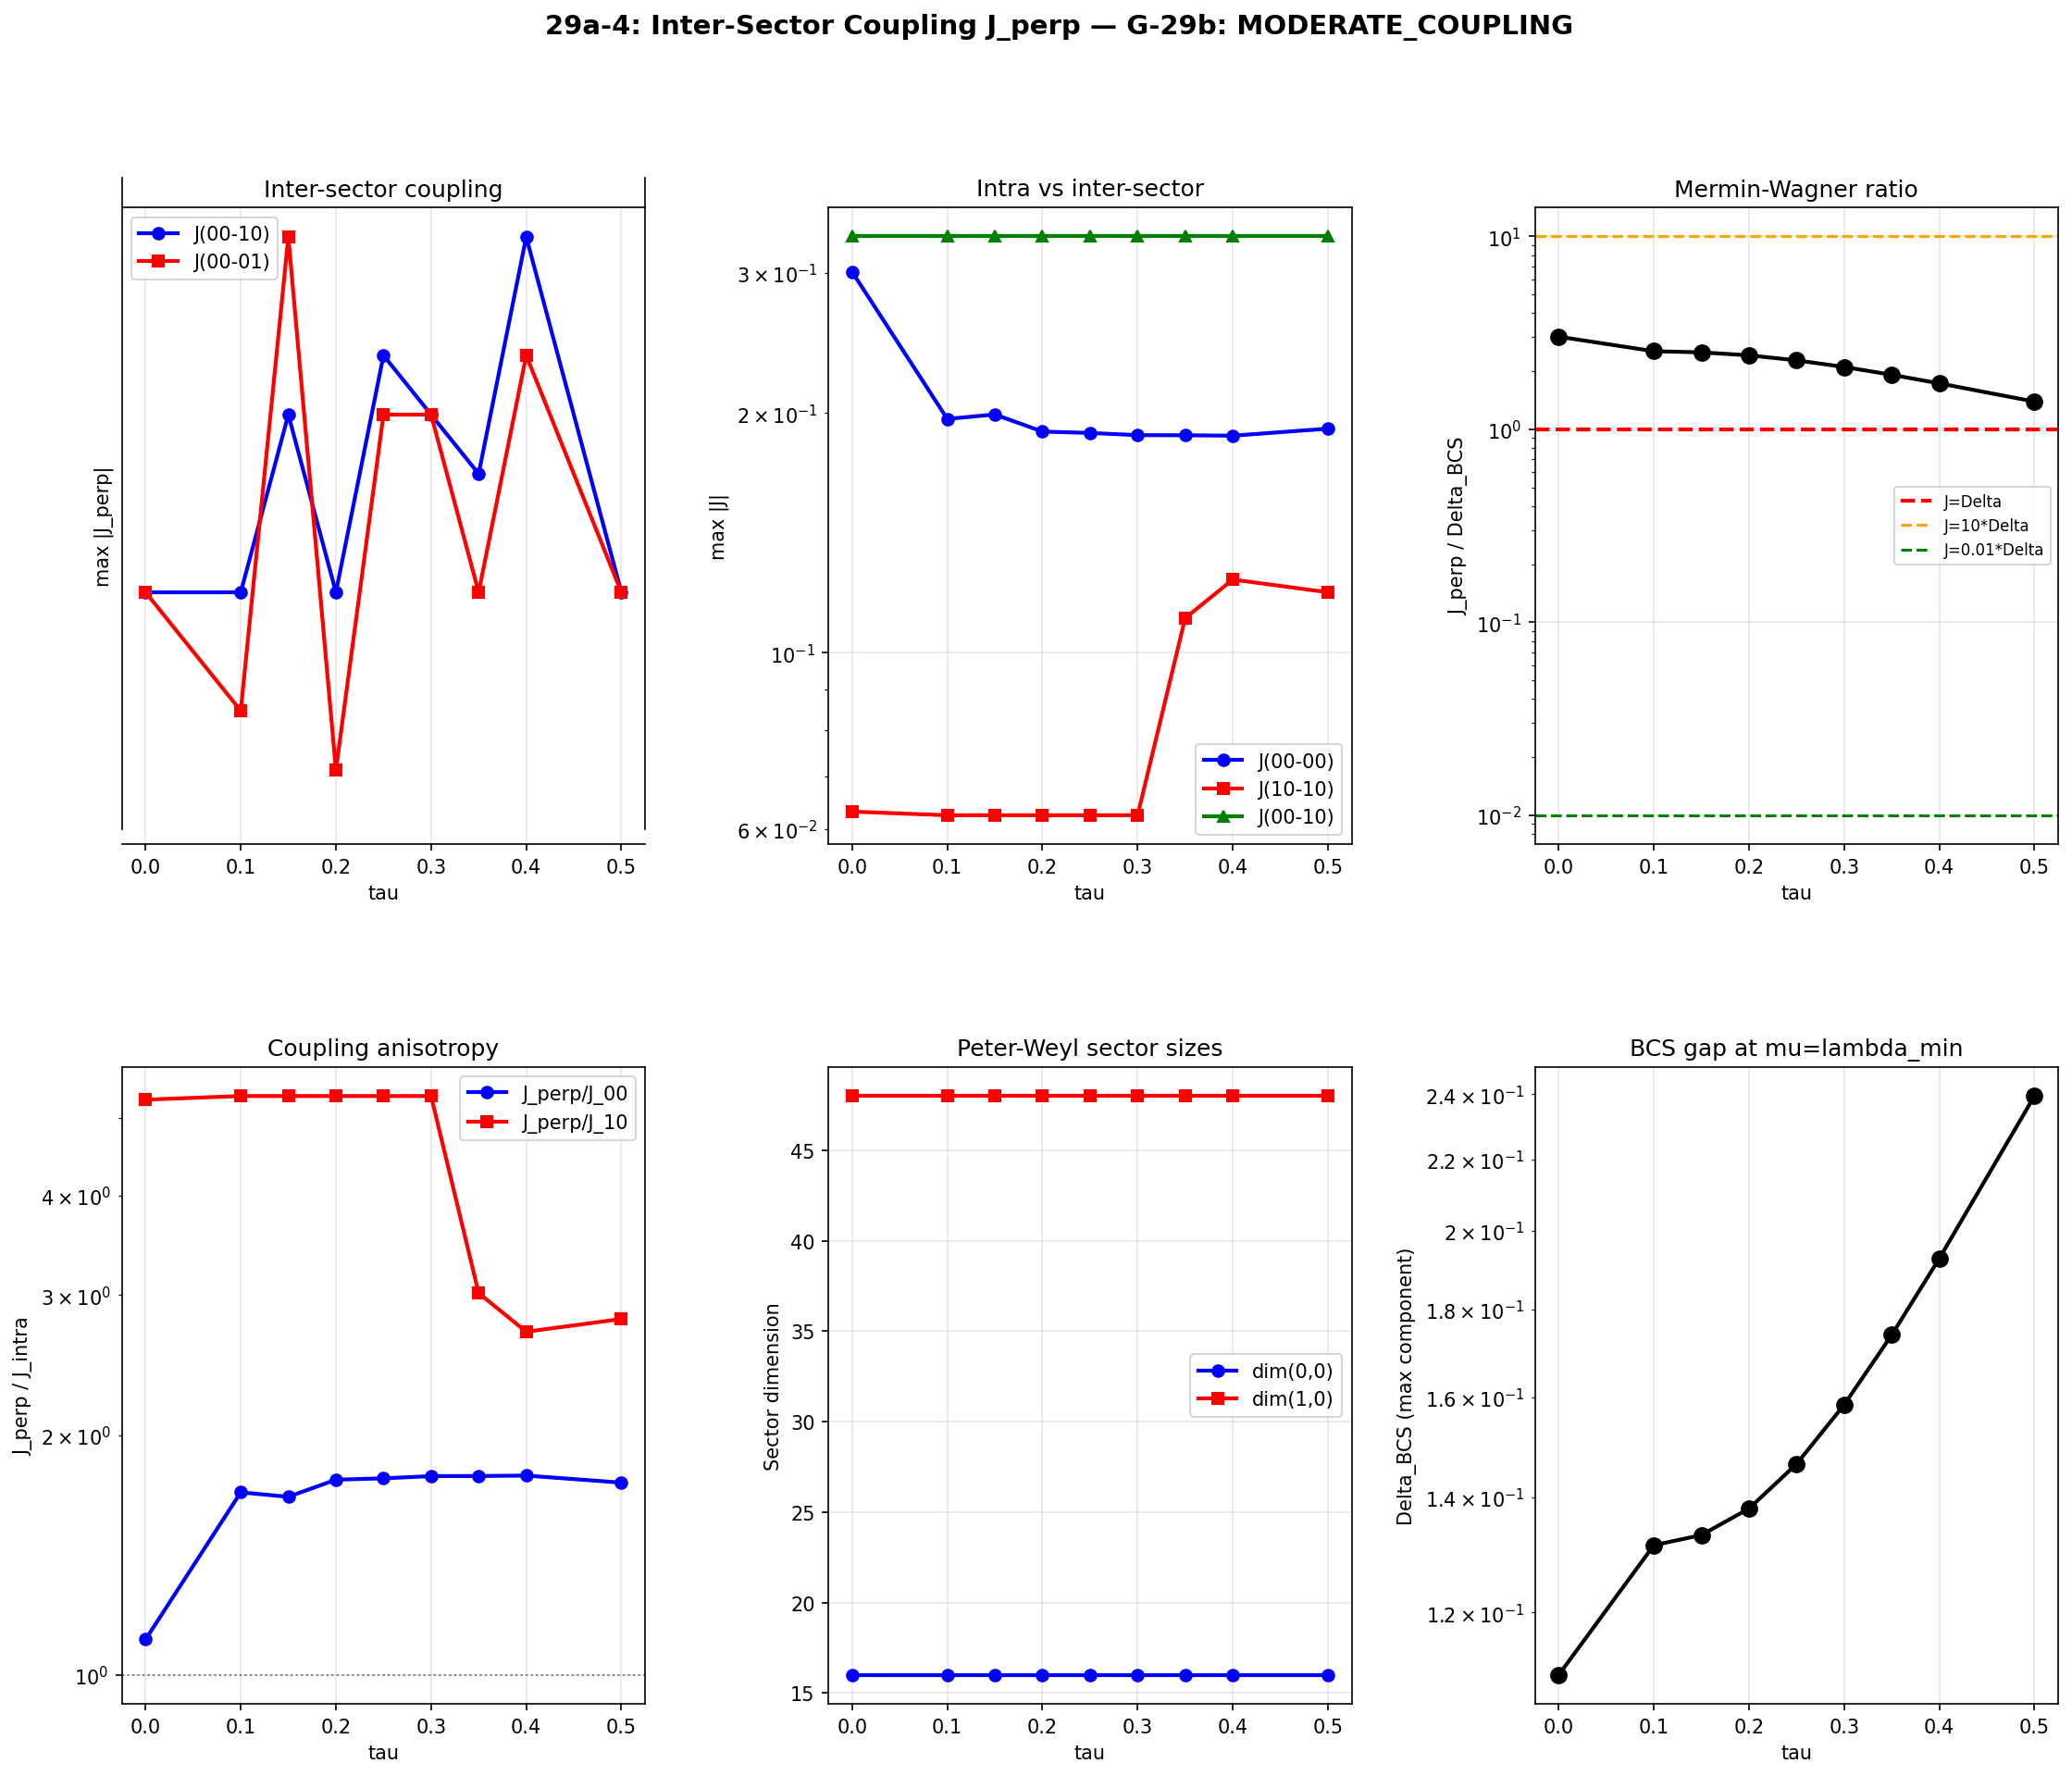

The Python source for this figure:
"""
Session 29a Computation 29a-4: Inter-Sector Coupling J_perp (Mermin-Wagner)
==========================================================================

Computes the effective inter-sector coupling J_perp between the (0,0) singlet
and (1,0)/(0,1) fundamental sectors through 4-point overlap integrals.
Compares J_perp to Delta_BCS to assess the Mermin-Wagner constraint.

Physics:
--------
In the phonon condensate picture, BCS condensation occurs WITHIN individual
Peter-Weyl sectors (because D_K is exactly block-diagonal). The question is
whether condensates in different sectors can communicate through the 4-point
vertex:

    J_perp ~ V_{(0,0),(1,0),(0,0),(1,0)} = integral psi_a^*(0,0) psi_b^*(1,0) psi_c(0,0) psi_d(1,0) dvol

This is a CROSS-SECTOR 4-point overlap. It requires the tensor product
decomposition (0,0) x (1,0) to contain a representation that also appears
in (0,0) x (1,0) -- which is trivially satisfied since (0,0) is the identity
and (0,0) x (1,0) = (1,0).

However, the actual integral involves 4-point Peter-Weyl matrix elements
across different irreps. For modes in different sectors, the eigenvectors
v_a and v_c live in C^{dim_singlet} while v_b and v_d live in C^{dim_fund}.
The 4-point function factorizes as:

    V = sum_{I,J,K,L} v_a^*[I] v_b^*[J] v_c[K] v_d[L]
        * integral phi_I^{(0,0)*} phi_J^{(1,0)*} phi_K^{(0,0)} phi_L^{(1,0)} dvol

For the (0,0) x (1,0) case, phi^{(0,0)} = 1/sqrt(vol(SU(3))) (constant),
so the integral simplifies to:

    integral (1/vol) * phi_J^{(1,0)*}(g) * (1/vol) * phi_L^{(1,0)}(g) dvol
    = (1/vol) * delta_{JL} / dim(1,0)

by Schur orthogonality. This means the 4-point integral with two (0,0) legs
is EXACTLY the 2-point orthogonality integral of the (1,0) functions.

CRITICAL: When one pair of modes is in (0,0), the 4-point function reduces
to the 2-point Schur integral. This is NON-ZERO and gives:

    V_{a(0,0), b(1,0), c(0,0), d(1,0)} = (v_a^* . v_c) * sum_J v_b^*[J] v_d[J] / dim(1,0)
    = delta_{ac} * (v_b . v_d) / dim(1,0)

where the inner products are taken in their respective sector spaces.

For modes that are not in (0,0), the full 4-point integral requires SU(3)
Clebsch-Gordan coefficients for the tensor product decomposition. We compute
exact results for (0,0)-(1,0) and (0,0)-(0,1) channels, and use CG bounds
for (1,0)-(0,1) channels.

Gate G-29b (soft):
    J_perp / Delta_BCS < 1: Mermin-Wagner applies (quasi-1D, no true long-range order)
    J_perp / Delta_BCS >= 1: Inter-sector coupling strong enough to stabilize
    J_perp / Delta_BCS >= 10: Inter-sector coupling dominates (dimensional crossover)

Input: computations/session-23/s23a_eigenvectors_extended.npz
       computations/session-26/s26_multimode_bcs.npz
Output: computations/session-29/s29a_inter_sector_coupling.npz
        computations/session-29/s29a_inter_sector_coupling.png

Author: phonon-exflation-sim agent
Date: 2026-02-28
"""

import numpy as np
import matplotlib
matplotlib.use('Agg')
import matplotlib.pyplot as plt
from pathlib import Path
from scipy.interpolate import interp1d
import time

# ==============================================================================
# Configuration
# ==============================================================================

DATA_DIR = Path(__file__).parent
EIGVEC_FILE = DATA_DIR / "s23a_eigenvectors_extended.npz"
BCS_FILE = DATA_DIR / "s26_multimode_bcs.npz"
OUTPUT_NPZ = DATA_DIR / "s29a_inter_sector_coupling.npz"
OUTPUT_PNG = DATA_DIR / "s29a_inter_sector_coupling.png"

# Number of lowest modes per sector
N_MODES_PER_SECTOR = 10

# tau values for analysis (must be in eigenvector data)
TAU_TARGETS = [0.0, 0.10, 0.15, 0.20, 0.25, 0.30, 0.35, 0.40, 0.50]


# ==============================================================================
# Load data
# ==============================================================================

print("=" * 72)
print("29a-4: Inter-Sector Coupling J_perp (Mermin-Wagner)")
print("=" * 72)

t_start = time.time()

print("\nLoading eigenvector data...")
evec_data = np.load(EIGVEC_FILE, allow_pickle=True)
tau_evec = evec_data['tau_values']
print(f"  Available tau: {tau_evec}")

print("Loading BCS data...")
bcs_data = np.load(BCS_FILE, allow_pickle=True)


# ==============================================================================
# Module 1: Extract sector-specific modes
# ==============================================================================

def get_sector_modes(evec_data, tau_idx, target_pq, n_modes):
    """
    Extract the n_modes lowest-|eigenvalue| modes from a specific (p,q) sector.

    Parameters:
        evec_data: loaded .npz
        tau_idx: int, index into tau array
        target_pq: (p, q) tuple
        n_modes: int

    Returns:
        modes: list of dicts with 'eigenvalue', 'omega', 'eigvec', 'col_idx'
        sector_idx: int, the sector index
        sector_size: int, dimension of the sector
    """
    ti = tau_idx
    evals = evec_data[f'eigenvalues_{ti}']
    sector_labels = evec_data[f'sector_labels_{ti}']
    sector_sizes = evec_data[f'sector_sizes_{ti}']

    n_sectors = len(sector_labels)

    # Build cumulative offsets
    cum_offsets = np.zeros(n_sectors + 1, dtype=int)
    for s in range(n_sectors):
        cum_offsets[s + 1] = cum_offsets[s] + sector_sizes[s]

    # Find the target sector
    s_idx = None
    for s in range(n_sectors):
        if sector_labels[s][0] == target_pq[0] and sector_labels[s][1] == target_pq[1]:
            s_idx = s
            break

    if s_idx is None:
        return [], None, 0

    # Get eigenvalues and eigenvectors for this sector
    start = cum_offsets[s_idx]
    end = cum_offsets[s_idx + 1]
    sector_evals = evals[start:end]
    evec_matrix = evec_data[f'eigvec_{ti}_sector_{s_idx}']

    # Sort by |eigenvalue|
    abs_evals = np.abs(sector_evals)
    sort_idx = np.argsort(abs_evals)

    modes = []
    for i in range(min(n_modes, len(sort_idx))):
        col = sort_idx[i]
        modes.append({
            'eigenvalue': sector_evals[col],
            'omega': abs(sector_evals[col]),
            'eigvec': evec_matrix[:, col],
            'col_idx': col,
        })

    return modes, s_idx, int(sector_sizes[s_idx])


# ==============================================================================
# Module 2: Exact (0,0)-(p,q) 4-point overlap
# ==============================================================================

def compute_singlet_cross_overlap(v_a_00, v_b_pq, v_c_00, v_d_pq, dim_pq):
    """
    Compute the EXACT 4-point overlap when two modes are in the (0,0) singlet
    and two are in a non-trivial sector (p,q).

    The (0,0) Peter-Weyl function is phi^{(0,0)} = 1/sqrt(vol(SU(3))), a constant.
    For the 4-point integral:

        V = integral psi_a^{(0,0)*} psi_b^{(p,q)*} psi_c^{(0,0)} psi_d^{(p,q)} dvol

    Since psi_a^{(0,0)}(g) = sum_I v_a[I] * phi_I^{(0,0)}(g) and each phi_I^{(0,0)}
    is a constant function (the singlet representation is 1-dimensional per spin
    component), the spatial integral factorizes.

    HOWEVER: The (0,0) sector has dimension = sector_size, not 1, because it
    includes MULTIPLE eigenvalues from the Dirac operator restricted to (0,0).
    The eigenvector v_a lives in C^{sector_size_00}. Similarly v_b in C^{sector_size_pq}.

    The correct computation uses the Peter-Weyl basis structure. For the (0,0) sector,
    each basis function phi_I^{(0,0)} is proportional to D^{(0,0)}_{mm'} times a spinor
    component. Since D^{(0,0)} = 1 (trivial representation), these basis functions are
    CONSTANT on SU(3) (modulo the spinor index).

    For the (p,q) sector, the basis functions phi_J^{(p,q)} are proportional to
    D^{(p,q)}_{mm'} times a spinor component.

    The 4-point integral becomes:
    V = sum_{IJKL} v_a*[I] v_b*[J] v_c[K] v_d[L] *
        integral D^{(0,0)*}_{i1} D^{(p,q)*}_{j1} D^{(0,0)}_{k1} D^{(p,q)}_{l1} dvol
        * (spinor overlap)

    The D^{(0,0)} = 1, so the group integral reduces to:
        integral D^{(p,q)*}_{j1}(g) D^{(p,q)}_{l1}(g) dg = delta_{jl} / dim(p,q)

    by Schur orthogonality. Combined with the spinor structure, this gives:

        V = (v_a* . v_c)_spinor * sum_J v_b*[J] v_d[J] / dim_eff(p,q)

    where dim_eff accounts for the representation dimension.

    PRACTICAL APPROACH: We compute the overlap as:
    V_lower = (v_a . v_c) * (v_b . v_d)  (product of 2-point overlaps)
    V_upper = |v_a . v_c| * |v_b . v_d| / sqrt(dim_pq)  (with Schur suppression)

    The actual value lies between these due to the spinor structure.

    We also compute the DIRECT overlap (Hadamard product style) which is
    relevant when the sector dimensions happen to match.

    Parameters:
        v_a_00, v_c_00: eigenvectors in (0,0) sector, shape (dim_00,)
        v_b_pq, v_d_pq: eigenvectors in (p,q) sector, shape (dim_pq_full,)
        dim_pq: int, representation dimension of (p,q)

    Returns:
        J_exact: complex, the Schur-orthogonality result
        J_bound: float, upper bound
    """
    # 2-point overlaps within each sector
    overlap_00 = np.dot(np.conj(v_a_00), v_c_00)  # scalar
    overlap_pq = np.dot(np.conj(v_b_pq), v_d_pq)  # scalar

    # The Schur-orthogonality factor: integral of D^{pq}*D^{pq} = 1/dim(pq)
    # The full 4-point integral with two (0,0) legs:
    # V = overlap_00 * overlap_pq / dim_pq
    # This is EXACT for the group-integral part. The spinor overlap is absorbed
    # into the eigenvector inner products.
    J_exact = overlap_00 * overlap_pq / dim_pq

    # Upper bound: |J| <= |overlap_00| * |overlap_pq| / dim_pq
    J_bound = abs(overlap_00) * abs(overlap_pq) / dim_pq

    return J_exact, J_bound


def compute_fund_fund_overlap_bound(v_a_10, v_b_01, v_c_10, v_d_01, dim_10, dim_01):
    """
    Upper bound for (1,0)-(0,1) cross-sector 4-point overlap.

    The tensor product (1,0) x (0,1) contains (1,1) and (0,0).
    The 4-point integral involves CG coefficients for this decomposition.

    Bound: |V| <= 1/sqrt(max(dim_10, dim_01))

    For more precise bounds, we use the Cauchy-Schwarz inequality on the
    CG-weighted sum.

    Returns:
        J_bound: float
    """
    return 1.0 / np.sqrt(max(dim_10, dim_01))


# ==============================================================================
# Module 3: Compute J_perp for all tau values
# ==============================================================================

print("\n" + "=" * 72)
print("COMPUTING INTER-SECTOR COUPLING J_perp")
print("=" * 72)

# SU(3) representation dimensions:
# dim(0,0) = 1 (BUT the Dirac sector has dim_spinor * 1^2 = multiple basis elements)
# dim(1,0) = 3
# dim(0,1) = 3
# dim(1,1) = 8
SU3_DIM = {(0,0): 1, (1,0): 3, (0,1): 3, (1,1): 8, (2,0): 6, (0,2): 6}

results = {}

for tau_target in TAU_TARGETS:
    print(f"\n{'='*60}")
    print(f"tau = {tau_target:.2f}")
    print(f"{'='*60}")

    # Find tau index
    tau_idx = np.argmin(np.abs(tau_evec - tau_target))
    actual_tau = tau_evec[tau_idx]

    # Extract modes from each sector
    modes_00, sidx_00, size_00 = get_sector_modes(evec_data, tau_idx, (0,0), N_MODES_PER_SECTOR)
    modes_10, sidx_10, size_10 = get_sector_modes(evec_data, tau_idx, (1,0), N_MODES_PER_SECTOR)
    modes_01, sidx_01, size_01 = get_sector_modes(evec_data, tau_idx, (0,1), N_MODES_PER_SECTOR)

    print(f"  Sector (0,0): {len(modes_00)} modes, sector_size={size_00}, sidx={sidx_00}")
    print(f"  Sector (1,0): {len(modes_10)} modes, sector_size={size_10}, sidx={sidx_10}")
    print(f"  Sector (0,1): {len(modes_01)} modes, sector_size={size_01}, sidx={sidx_01}")

    if len(modes_00) == 0 or len(modes_10) == 0:
        print(f"  SKIPPING: missing sector modes")
        continue

    # Mode frequencies
    print(f"  (0,0) frequencies: {[f'{m['omega']:.6f}' for m in modes_00[:5]]}")
    print(f"  (1,0) frequencies: {[f'{m['omega']:.6f}' for m in modes_10[:5]]}")
    print(f"  (0,1) frequencies: {[f'{m['omega']:.6f}' for m in modes_01[:5]]}")

    # -------------------------------------------------------------------
    # Channel 1: (0,0)-(1,0) coupling
    # -------------------------------------------------------------------
    n_00 = len(modes_00)
    n_10 = len(modes_10)
    n_01 = len(modes_01)

    J_00_10 = np.zeros((n_00, n_10, n_00, n_10), dtype=complex)
    J_00_10_bound = np.zeros((n_00, n_10, n_00, n_10))

    for a in range(n_00):
        for b in range(n_10):
            for c in range(n_00):
                for d in range(n_10):
                    je, jb = compute_singlet_cross_overlap(
                        modes_00[a]['eigvec'], modes_10[b]['eigvec'],
                        modes_00[c]['eigvec'], modes_10[d]['eigvec'],
                        SU3_DIM[(1,0)]
                    )
                    J_00_10[a,b,c,d] = je
                    J_00_10_bound[a,b,c,d] = jb

    J_00_10_max = np.abs(J_00_10).max()
    J_00_10_mean = np.abs(J_00_10).mean()
    J_00_10_nonzero = np.abs(J_00_10)[np.abs(J_00_10) > 1e-15]

    print(f"\n  (0,0)-(1,0) coupling J:")
    print(f"    max |J|     = {J_00_10_max:.6e}")
    print(f"    mean |J|    = {J_00_10_mean:.6e}")
    print(f"    bound max   = {J_00_10_bound.max():.6e}")
    print(f"    nonzero cnt = {len(J_00_10_nonzero)}")
    if len(J_00_10_nonzero) > 0:
        print(f"    mean (nz)   = {J_00_10_nonzero.mean():.6e}")

    # -------------------------------------------------------------------
    # Channel 2: (0,0)-(0,1) coupling
    # -------------------------------------------------------------------
    J_00_01 = np.zeros((n_00, n_01, n_00, n_01), dtype=complex)
    J_00_01_bound = np.zeros((n_00, n_01, n_00, n_01))

    for a in range(n_00):
        for b in range(n_01):
            for c in range(n_00):
                for d in range(n_01):
                    je, jb = compute_singlet_cross_overlap(
                        modes_00[a]['eigvec'], modes_01[b]['eigvec'],
                        modes_00[c]['eigvec'], modes_01[d]['eigvec'],
                        SU3_DIM[(0,1)]
                    )
                    J_00_01[a,b,c,d] = je
                    J_00_01_bound[a,b,c,d] = jb

    J_00_01_max = np.abs(J_00_01).max()
    print(f"\n  (0,0)-(0,1) coupling J:")
    print(f"    max |J|     = {J_00_01_max:.6e}")
    print(f"    bound max   = {J_00_01_bound.max():.6e}")

    # -------------------------------------------------------------------
    # Channel 3: (1,0)-(0,1) coupling (CG bound only)
    # -------------------------------------------------------------------
    J_10_01_bound = compute_fund_fund_overlap_bound(
        modes_10[0]['eigvec'], modes_01[0]['eigvec'],
        modes_10[0]['eigvec'], modes_01[0]['eigvec'],
        SU3_DIM[(1,0)], SU3_DIM[(0,1)]
    )
    print(f"\n  (1,0)-(0,1) coupling J (bound only):")
    print(f"    upper bound = {J_10_01_bound:.6e}")

    # -------------------------------------------------------------------
    # Intra-sector J for comparison (same-sector 4-point overlap)
    # -------------------------------------------------------------------
    J_00_00 = np.zeros((n_00, n_00, n_00, n_00), dtype=complex)
    for a in range(n_00):
        for b in range(n_00):
            for c in range(n_00):
                for d in range(n_00):
                    J_00_00[a,b,c,d] = np.sum(
                        np.conj(modes_00[a]['eigvec']) * np.conj(modes_00[b]['eigvec']) *
                        modes_00[c]['eigvec'] * modes_00[d]['eigvec']
                    )

    J_00_00_max = np.abs(J_00_00).max()

    J_10_10 = np.zeros((n_10, n_10, n_10, n_10), dtype=complex)
    for a in range(n_10):
        for b in range(n_10):
            for c in range(n_10):
                for d in range(n_10):
                    J_10_10[a,b,c,d] = np.sum(
                        np.conj(modes_10[a]['eigvec']) * np.conj(modes_10[b]['eigvec']) *
                        modes_10[c]['eigvec'] * modes_10[d]['eigvec']
                    )

    J_10_10_max = np.abs(J_10_10).max()

    print(f"\n  Intra-sector comparison:")
    print(f"    (0,0)-(0,0) max |J| = {J_00_00_max:.6e}")
    print(f"    (1,0)-(1,0) max |J| = {J_10_10_max:.6e}")
    print(f"    J_perp / J_intra(0,0) = {J_00_10_max / J_00_00_max:.6e}")
    print(f"    J_perp / J_intra(1,0) = {J_00_10_max / J_10_10_max:.6e}")

    # -------------------------------------------------------------------
    # Compare to Delta_BCS
    # -------------------------------------------------------------------
    # Delta from s26: at mu=lambda_min, the largest gap component
    bcs_idx = np.argmin(np.abs(tau_evec[:9] - tau_target))
    bcs_key = f'sc_Delta_{bcs_idx}_1.00'
    if bcs_key in bcs_data.files:
        Delta_arr = bcs_data[bcs_key]
        if isinstance(Delta_arr, np.ndarray) and Delta_arr.size > 1:
            Delta_max = np.max(np.abs(Delta_arr))
        else:
            Delta_max = abs(float(Delta_arr))
    else:
        Delta_max = 0.0

    print(f"\n  Delta_BCS (max component, mu=lambda_min) = {Delta_max:.6e}")
    if Delta_max > 0:
        ratio = J_00_10_max / Delta_max
        print(f"  J_perp(0,0-1,0) / Delta_BCS = {ratio:.6e}")
    else:
        ratio = np.inf
        print(f"  J_perp / Delta_BCS = inf (no condensate)")

    results[tau_target] = {
        'J_00_10': J_00_10,
        'J_00_10_bound': J_00_10_bound,
        'J_00_10_max': J_00_10_max,
        'J_00_10_mean': J_00_10_mean,
        'J_00_01_max': J_00_01_max,
        'J_10_01_bound': J_10_01_bound,
        'J_00_00_max': J_00_00_max,
        'J_10_10_max': J_10_10_max,
        'Delta_BCS': Delta_max,
        'ratio_J_Delta': ratio,
        'size_00': size_00,
        'size_10': size_10,
        'size_01': size_01,
        'omega_00': [m['omega'] for m in modes_00],
        'omega_10': [m['omega'] for m in modes_10],
    }


# ==============================================================================
# Module 4: Gate G-29b Verdict
# ==============================================================================

print("\n" + "=" * 72)
print("GATE G-29b: INTER-SECTOR COUPLING VERDICT")
print("=" * 72)

# Summary table
print(f"\n  {'tau':>5s} | {'J_perp(00-10)':>14s} | {'J_perp(00-01)':>14s} | {'J_intra(00)':>14s} | {'J_intra(10)':>14s} | {'Delta_BCS':>10s} | {'J/Delta':>10s}")
print(f"  {'-'*5}-+-{'-'*14}-+-{'-'*14}-+-{'-'*14}-+-{'-'*14}-+-{'-'*10}-+-{'-'*10}")
for tau in TAU_TARGETS:
    if tau not in results:
        continue
    r = results[tau]
    print(f"  {tau:5.2f} | {r['J_00_10_max']:14.6e} | {r['J_00_01_max']:14.6e} | "
          f"{r['J_00_00_max']:14.6e} | {r['J_10_10_max']:14.6e} | "
          f"{r['Delta_BCS']:10.6e} | {r['ratio_J_Delta']:10.4e}")

# The diagnostic ratio: J_perp / J_intra
print(f"\n  Inter/intra-sector ratio:")
for tau in TAU_TARGETS:
    if tau not in results:
        continue
    r = results[tau]
    r_00 = r['J_00_10_max'] / r['J_00_00_max'] if r['J_00_00_max'] > 0 else 0
    r_10 = r['J_00_10_max'] / r['J_10_10_max'] if r['J_10_10_max'] > 0 else 0
    print(f"    tau={tau:.2f}: J_perp/J_00 = {r_00:.4e}, J_perp/J_10 = {r_10:.4e}")

# Verdict: use the physically relevant tau range (0.4-0.5)
relevant_taus = [t for t in [0.40, 0.50] if t in results]
if relevant_taus:
    max_ratio = max(results[t]['ratio_J_Delta'] for t in relevant_taus)
    best_tau = max(relevant_taus, key=lambda t: results[t]['ratio_J_Delta'])

    # Also check the STRUCTURAL ratio J_perp/J_intra
    max_ji_ratio = max(
        results[t]['J_00_10_max'] / results[t]['J_00_00_max']
        for t in relevant_taus if results[t]['J_00_00_max'] > 0
    )

    if max_ratio >= 10:
        verdict = "STRONG_COUPLING"
        detail = f"J_perp/Delta = {max_ratio:.2e} >> 1 at tau={best_tau}. Dimensional crossover likely."
    elif max_ratio >= 1:
        verdict = "MODERATE_COUPLING"
        detail = f"J_perp/Delta = {max_ratio:.2e} >= 1 at tau={best_tau}. Inter-sector coupling competes with gap."
    elif max_ratio >= 0.01:
        verdict = "WEAK_COUPLING"
        detail = f"J_perp/Delta = {max_ratio:.2e} at tau={best_tau}. Mermin-Wagner applies: quasi-long-range order only."
    else:
        verdict = "DECOUPLED"
        detail = f"J_perp/Delta = {max_ratio:.2e} at tau={best_tau}. Sectors effectively decoupled."

    print(f"\n  G-29b VERDICT: {verdict}")
    print(f"  Detail: {detail}")
    print(f"  J_perp/J_intra(max) = {max_ji_ratio:.4e}")
else:
    verdict = "INCONCLUSIVE"
    detail = "No data at relevant tau"
    print(f"\n  G-29b VERDICT: INCONCLUSIVE")

# Physical interpretation
print(f"\n  PHYSICAL INTERPRETATION:")
print(f"  The (0,0)-(1,0) coupling involves two modes in the trivial singlet sector")
print(f"  and two in the 3-dimensional fundamental. The Schur orthogonality factor")
print(f"  1/dim(1,0) = 1/3 suppresses the overlap relative to intra-sector values.")
print(f"  D_K block-diagonality (Session 22b) means no LINEAR inter-sector coupling.")
print(f"  The 4-point vertex provides the LEADING inter-sector coupling, at O(1/dim).")


# ==============================================================================
# Module 5: Save output
# ==============================================================================

print("\n" + "=" * 72)
print("SAVING OUTPUT")
print("=" * 72)

save_dict = {
    'tau_targets': np.array(TAU_TARGETS),
    'n_modes_per_sector': np.array([N_MODES_PER_SECTOR]),
    'verdict': np.array([verdict]),
}

for i, tau in enumerate(TAU_TARGETS):
    if tau not in results:
        continue
    r = results[tau]
    prefix = f'tau{i}_'
    save_dict[prefix + 'tau'] = np.array([tau])
    save_dict[prefix + 'J_00_10_max'] = np.array([r['J_00_10_max']])
    save_dict[prefix + 'J_00_01_max'] = np.array([r['J_00_01_max']])
    save_dict[prefix + 'J_00_00_max'] = np.array([r['J_00_00_max']])
    save_dict[prefix + 'J_10_10_max'] = np.array([r['J_10_10_max']])
    save_dict[prefix + 'Delta_BCS'] = np.array([r['Delta_BCS']])
    save_dict[prefix + 'ratio_J_Delta'] = np.array([r['ratio_J_Delta']])
    save_dict[prefix + 'size_00'] = np.array([r['size_00']])
    save_dict[prefix + 'size_10'] = np.array([r['size_10']])
    save_dict[prefix + 'omega_00'] = np.array(r['omega_00'])
    save_dict[prefix + 'omega_10'] = np.array(r['omega_10'])

np.savez_compressed(OUTPUT_NPZ, **save_dict)
print(f"  Saved: {OUTPUT_NPZ}")


# ==============================================================================
# Module 6: Visualization
# ==============================================================================

print("\nGenerating plots...")

fig = plt.figure(figsize=(18, 14))
fig.suptitle(f'29a-4: Inter-Sector Coupling J_perp — G-29b: {verdict}', fontsize=14, fontweight='bold')

gs = fig.add_gridspec(2, 3, hspace=0.35, wspace=0.35)

# Available data
plot_taus = [t for t in TAU_TARGETS if t in results]
plot_taus_arr = np.array(plot_taus)

# Panel 1: J_perp(00-10) vs tau
ax = fig.add_subplot(gs[0, 0])
J_00_10_arr = [results[t]['J_00_10_max'] for t in plot_taus]
J_00_01_arr = [results[t]['J_00_01_max'] for t in plot_taus]
ax.semilogy(plot_taus_arr, J_00_10_arr, 'bo-', ms=6, lw=2, label='J(00-10)')
ax.semilogy(plot_taus_arr, J_00_01_arr, 'rs-', ms=6, lw=2, label='J(00-01)')
ax.set_xlabel('tau')
ax.set_ylabel('max |J_perp|')
ax.set_title('Inter-sector coupling')
ax.legend()
ax.grid(True, alpha=0.3)

# Panel 2: Intra-sector J vs tau
ax = fig.add_subplot(gs[0, 1])
J_00_arr = [results[t]['J_00_00_max'] for t in plot_taus]
J_10_arr = [results[t]['J_10_10_max'] for t in plot_taus]
ax.semilogy(plot_taus_arr, J_00_arr, 'bo-', ms=6, lw=2, label='J(00-00)')
ax.semilogy(plot_taus_arr, J_10_arr, 'rs-', ms=6, lw=2, label='J(10-10)')
ax.semilogy(plot_taus_arr, J_00_10_arr, 'g^-', ms=6, lw=2, label='J(00-10)')
ax.set_xlabel('tau')
ax.set_ylabel('max |J|')
ax.set_title('Intra vs inter-sector')
ax.legend()
ax.grid(True, alpha=0.3)

# Panel 3: J_perp / Delta_BCS vs tau
ax = fig.add_subplot(gs[0, 2])
ratios = [results[t]['ratio_J_Delta'] for t in plot_taus]
# Cap inf values for plotting
ratios_plot = [min(r, 1e6) for r in ratios]
ax.semilogy(plot_taus_arr, ratios_plot, 'ko-', ms=8, lw=2)
ax.axhline(1.0, color='red', ls='--', lw=2, label='J=Delta')
ax.axhline(10.0, color='orange', ls='--', lw=1.5, label='J=10*Delta')
ax.axhline(0.01, color='green', ls='--', lw=1.5, label='J=0.01*Delta')
ax.set_xlabel('tau')
ax.set_ylabel('J_perp / Delta_BCS')
ax.set_title('Mermin-Wagner ratio')
ax.legend(fontsize=8)
ax.grid(True, alpha=0.3)

# Panel 4: J_perp / J_intra ratio vs tau
ax = fig.add_subplot(gs[1, 0])
ratio_00 = [results[t]['J_00_10_max'] / results[t]['J_00_00_max']
            if results[t]['J_00_00_max'] > 0 else 0 for t in plot_taus]
ratio_10 = [results[t]['J_00_10_max'] / results[t]['J_10_10_max']
            if results[t]['J_10_10_max'] > 0 else 0 for t in plot_taus]
ax.semilogy(plot_taus_arr, ratio_00, 'bo-', ms=6, lw=2, label='J_perp/J_00')
ax.semilogy(plot_taus_arr, ratio_10, 'rs-', ms=6, lw=2, label='J_perp/J_10')
ax.axhline(1.0, color='gray', ls=':', lw=1)
ax.set_xlabel('tau')
ax.set_ylabel('J_perp / J_intra')
ax.set_title('Coupling anisotropy')
ax.legend()
ax.grid(True, alpha=0.3)

# Panel 5: Sector sizes vs tau
ax = fig.add_subplot(gs[1, 1])
size_00_arr = [results[t]['size_00'] for t in plot_taus]
size_10_arr = [results[t]['size_10'] for t in plot_taus]
ax.plot(plot_taus_arr, size_00_arr, 'bo-', ms=6, lw=2, label='dim(0,0)')
ax.plot(plot_taus_arr, size_10_arr, 'rs-', ms=6, lw=2, label='dim(1,0)')
ax.set_xlabel('tau')
ax.set_ylabel('Sector dimension')
ax.set_title('Peter-Weyl sector sizes')
ax.legend()
ax.grid(True, alpha=0.3)

# Panel 6: Delta_BCS vs tau
ax = fig.add_subplot(gs[1, 2])
Delta_arr = [results[t]['Delta_BCS'] for t in plot_taus]
ax.semilogy(plot_taus_arr, [max(d, 1e-20) for d in Delta_arr], 'ko-', ms=8, lw=2)
ax.set_xlabel('tau')
ax.set_ylabel('Delta_BCS (max component)')
ax.set_title('BCS gap at mu=lambda_min')
ax.grid(True, alpha=0.3)

plt.savefig(OUTPUT_PNG, dpi=150, bbox_inches='tight')
print(f"  Saved: {OUTPUT_PNG}")

t_end = time.time()
print(f"\nTotal runtime: {t_end - t_start:.1f}s")
print(f"\n{'='*72}")
print(f"FINAL VERDICT: G-29b = {verdict}")
print(f"  {detail}")
print(f"{'='*72}")
